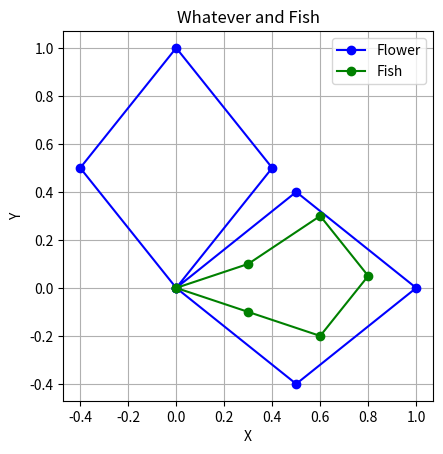

The matplotlib source for this figure:
import numpy as np
import matplotlib.pyplot as plt


whatever = np.array([
    [0, 0],[0.5, 0.4],[1, 0],
    [0.5, -0.4],[0, 0],[0.4, 0.5],[0, 1],[-0.4, 0.5],[0, 0]
])

fish = np.array([
    [0, 0],[0.3, 0.1],[0.6, 0.3],
    [0.8, 0.05],[0.6, -0.2],[0.3, -0.1],[0, 0]
])

x_flower = whatever[:, 0]
y_flower = whatever[:, 1]

x_fish = fish[:, 0]
y_fish = fish[:, 1]

plt.plot(x_flower, y_flower, marker='o', color='blue', label='Flower')
plt.plot(x_fish, y_fish, marker='o',color='green', label='Fish')

plt.title("Whatever and Fish")
plt.xlabel("X")
plt.ylabel("Y")
plt.grid(True)
plt.legend()
plt.gca().set_aspect('equal', adjustable='box')
plt.show()